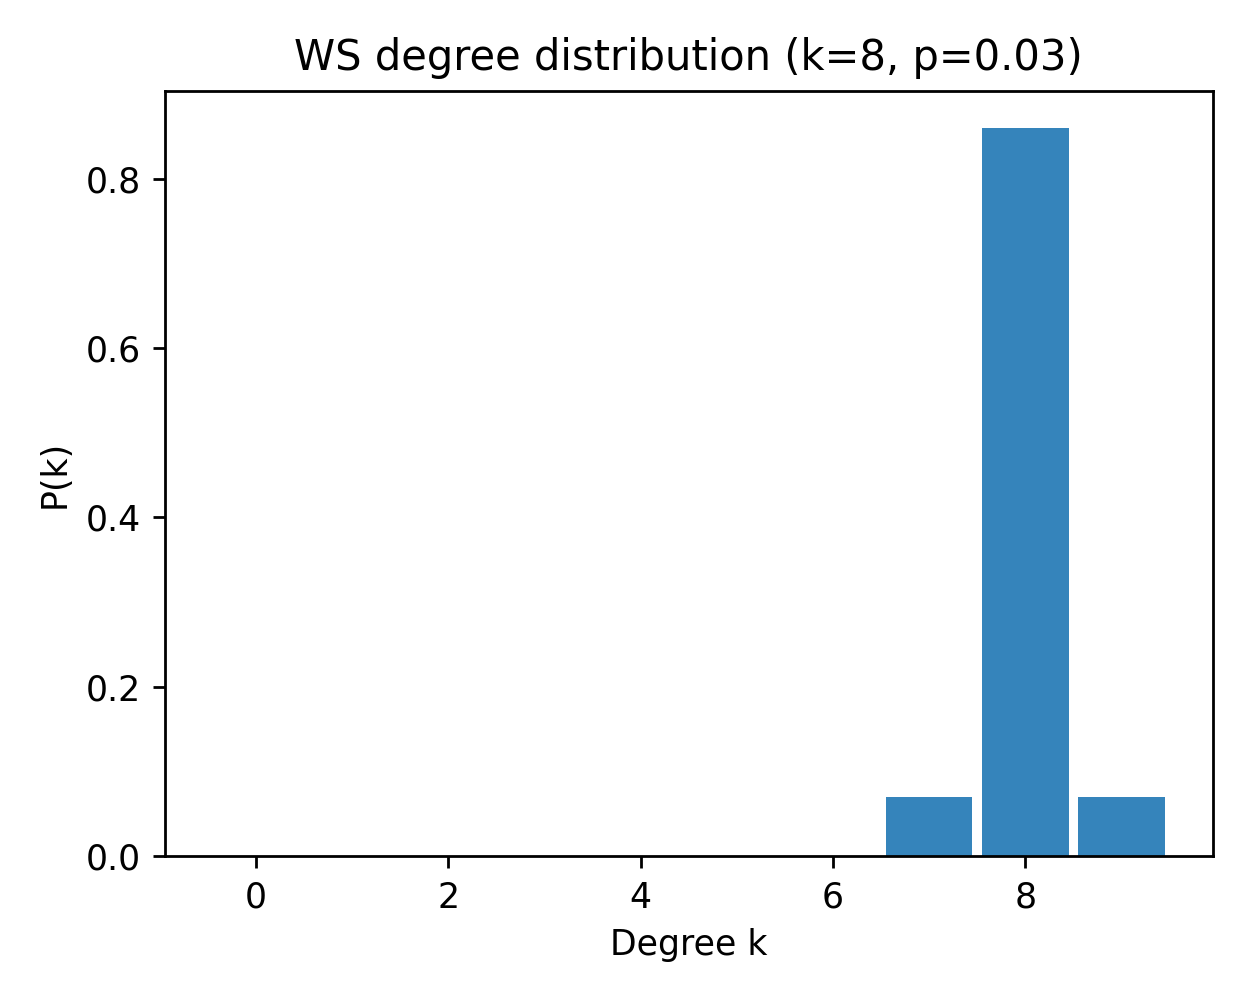

Values plotted in this chart, from the file beside it:
k, pk_mean, pk_sem
0, 0.0, 0.0
1, 0.0, 0.0
2, 0.0, 0.0
3, 0.0, 0.0
4, 0.0, 0.0
5, 0.0, 0.0
6, 0.0, 0.0
7, 0.07, 0.0
8, 0.86, 0.0
9, 0.07, 0.0
